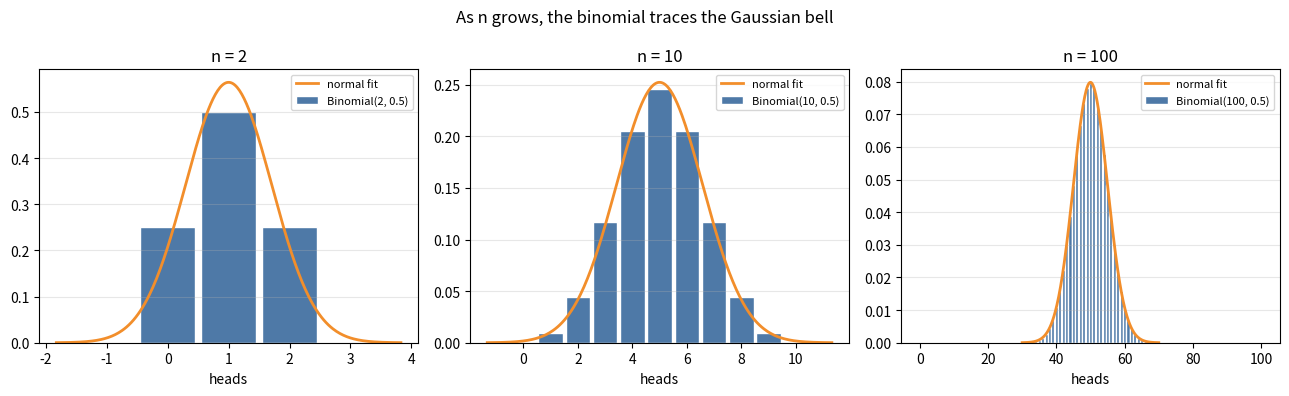
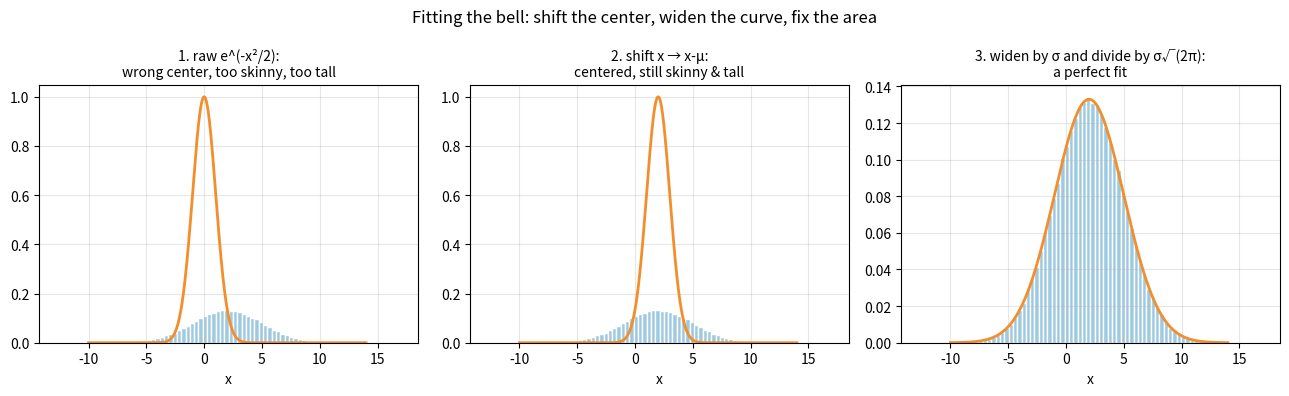
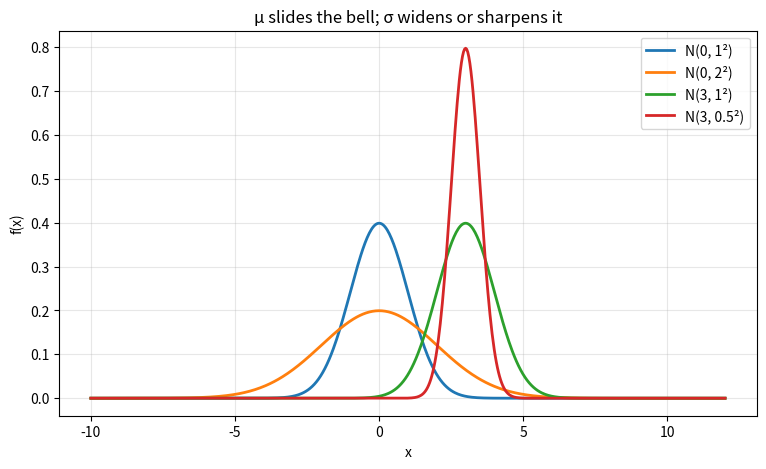
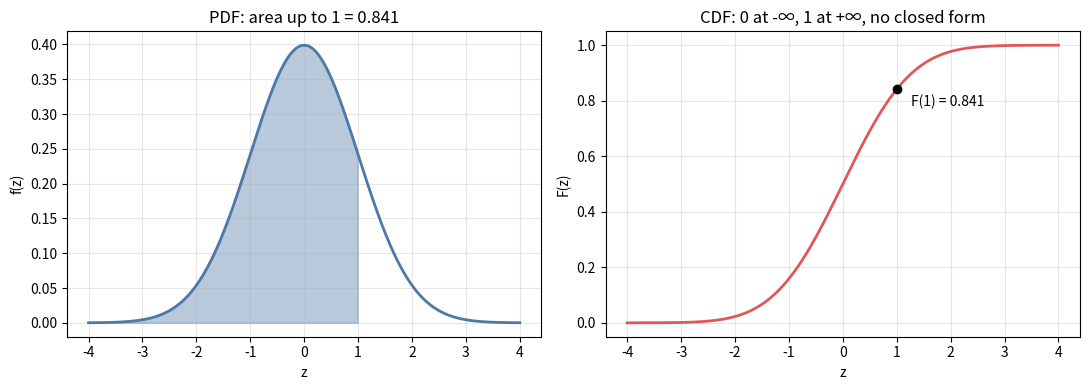

The matplotlib source for these figures, in order:
import numpy as np
import matplotlib.pyplot as plt
from math import comb, erf, sqrt

rng = np.random.default_rng(seed=42)

def normal_pdf(x, mu=0.0, sigma=1.0):
    return np.exp(-((x - mu) ** 2) / (2 * sigma ** 2)) / (sigma * np.sqrt(2 * np.pi))

def normal_cdf(x, mu=0.0, sigma=1.0):
    return 0.5 * (1 + erf((x - mu) / (sigma * sqrt(2))))

# numpy compatibility: trapezoid was renamed from trapz in numpy 2.0
if not hasattr(np, "trapezoid"):
    np.trapezoid = np.trapz


fig, axes = plt.subplots(1, 3, figsize=(13, 4))

for ax, n in zip(axes, [2, 10, 100]):
    ks = np.arange(n + 1)
    pmf = np.array([comb(n, int(k)) * 0.5 ** n for k in ks])
    ax.bar(ks, pmf, color="#4e79a7", edgecolor="white",
           width=0.9, label=f"Binomial({n}, 0.5)")
    mu, sigma = n / 2, np.sqrt(n) / 2
    xs = np.linspace(mu - 4 * sigma, mu + 4 * sigma, 300)
    ax.plot(xs, normal_pdf(xs, mu, sigma), color="#f28e2b", linewidth=2,
            label="normal fit")
    ax.set_title(f"n = {n}")
    ax.set_xlabel("heads")
    ax.legend(fontsize=8)
    ax.grid(True, alpha=0.3, axis="y")

plt.suptitle("As n grows, the binomial traces the Gaussian bell")
plt.tight_layout()
plt.show()


mu, sigma = 2, 3
data = rng.normal(mu, sigma, size=200_000)
xs = np.linspace(-10, 14, 600)

fig, axes = plt.subplots(1, 3, figsize=(13, 4), sharey=False)
steps = [
    (np.exp(-xs**2 / 2), "1. raw e^(-x²/2):\nwrong center, too skinny, too tall"),
    (np.exp(-(xs - mu)**2 / 2), "2. shift x → x-μ:\ncentered, still skinny & tall"),
    (np.exp(-(xs - mu)**2 / (2 * sigma**2)) / (sigma * np.sqrt(2 * np.pi)),
     "3. widen by σ and divide by σ√(2π):\na perfect fit"),
]

for ax, (curve, title) in zip(axes, steps):
    ax.hist(data, bins=80, density=True, color="#9ecae1", edgecolor="white")
    ax.plot(xs, curve, color="#f28e2b", linewidth=2)
    ax.set_title(title, fontsize=10)
    ax.set_xlabel("x")
    ax.grid(True, alpha=0.3)

plt.suptitle("Fitting the bell: shift the center, widen the curve, fix the area")
plt.tight_layout()
plt.show()


x = rng.normal(2, 2.5, size=100_000)   # X ~ N(2, 2.5²)
z = (x - 2) / 2.5                       # standardize

print(f"X: center ≈ {x.mean():.3f}, spread ≈ {x.std():.3f}")
print(f"Z: center ≈ {z.mean():.3f}, spread ≈ {z.std():.3f}  -> N(0, 1)")
print(f"x = 7 standardizes to z = {(7 - 2) / 2.5}")


for val in [-1, 0, 1, 2]:
    print(f"Standard normal: P(Z <= {val:2d}) = {normal_cdf(val):.4f}")

# the famous 68-95-99.7 rule
for k in [1, 2, 3]:
    p = normal_cdf(k) - normal_cdf(-k)
    print(f"P(within {k}σ of μ) = {p:.4f}")


xs = np.linspace(-10, 12, 600)

plt.figure(figsize=(9, 5))
for mu, sigma in [(0, 1), (0, 2), (3, 1), (3, 0.5)]:
    plt.plot(xs, normal_pdf(xs, mu, sigma), linewidth=2,
             label=f"N({mu}, {sigma}²)")
plt.title("μ slides the bell; σ widens or sharpens it")
plt.xlabel("x")
plt.ylabel("f(x)")
plt.grid(True, alpha=0.3)
plt.legend()
plt.show()


xs = np.linspace(-4, 4, 400)
cdf_vals = np.array([normal_cdf(v) for v in xs])

fig, axes = plt.subplots(1, 2, figsize=(11, 4))

axes[0].plot(xs, normal_pdf(xs), color="#4e79a7", linewidth=2)
mask = xs <= 1
axes[0].fill_between(xs[mask], normal_pdf(xs[mask]), color="#4e79a7", alpha=0.4)
axes[0].set_title(f"PDF: area up to 1 = {normal_cdf(1):.3f}")
axes[0].set_xlabel("z")
axes[0].set_ylabel("f(z)")

axes[1].plot(xs, cdf_vals, color="#e15759", linewidth=2)
axes[1].plot(1, normal_cdf(1), "ko")
axes[1].annotate(f"F(1) = {normal_cdf(1):.3f}", (1, normal_cdf(1)),
                 textcoords="offset points", xytext=(10, -12))
axes[1].set_title("CDF: 0 at -∞, 1 at +∞, no closed form")
axes[1].set_xlabel("z")
axes[1].set_ylabel("F(z)")

for ax in axes:
    ax.grid(True, alpha=0.3)
plt.tight_layout()
plt.show()


# Exercise 1
print(f"1.  z = (190-170)/10 = {(190-170)/10} — two standard deviations above.")

# Exercise 2
print(f"2.  N(5, 9): mean 5, variance 9 -> standard deviation 3.")

# Exercise 3
p = normal_cdf(180, 170, 10) - normal_cdf(160, 170, 10)
print(f"3.  P(160 <= X <= 180) = {p:.4f} — the 68% (1σ) rule.")

# Exercise 4
print(f"4.  P(IQ > 130) = 1 - F(130) = {1 - normal_cdf(130, 100, 15):.4f} "
      "(about 2.3%)")

# Exercise 5
sigma, mu = 3, 0
xs = np.linspace(-40, 40, 200_001)
area = np.trapezoid(np.exp(-(xs - mu) ** 2 / (2 * sigma ** 2)), xs)
print(f"5.  Numerical area = {area:.5f}; σ√(2π) = {sigma * np.sqrt(2*np.pi):.5f} ✓")
